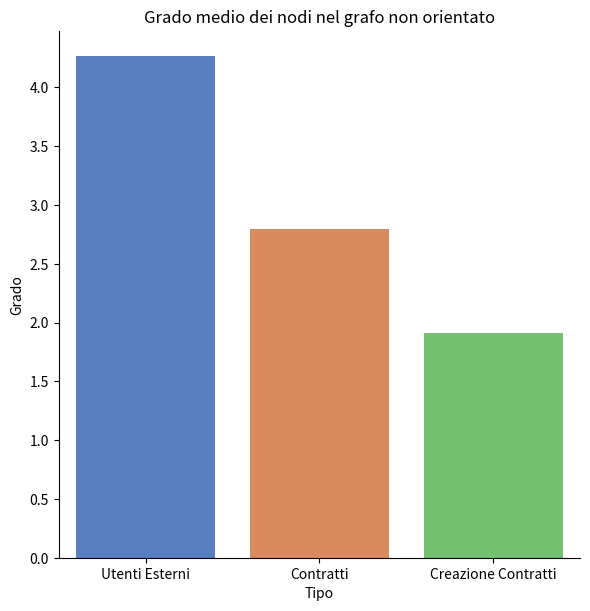

Write the Python code that produced this figure.
import pandas as pd
import random
import matplotlib.pyplot as plt
import seaborn as sns


def plotGraph():


    tipo = ["Utenti Esterni", "Contratti", "Creazione Contratti"]
    archi = [4.26693336955984, 2.792833911696129, 1.9136593866549405]


    df = pd.DataFrame({'AsseX': tipo,
                   'Diametro': archi,
                   })
    
    df = df.melt('AsseX', var_name='dati',  value_name='val')


    sns.catplot(x="AsseX", y="val", data=df,
                height=6, kind="bar", palette="muted")


    plt.title('Grado medio dei nodi nel grafo non orientato')
    plt.xlabel('Tipo')
    plt.ylabel('Grado')


    plt.show()


plotGraph()
